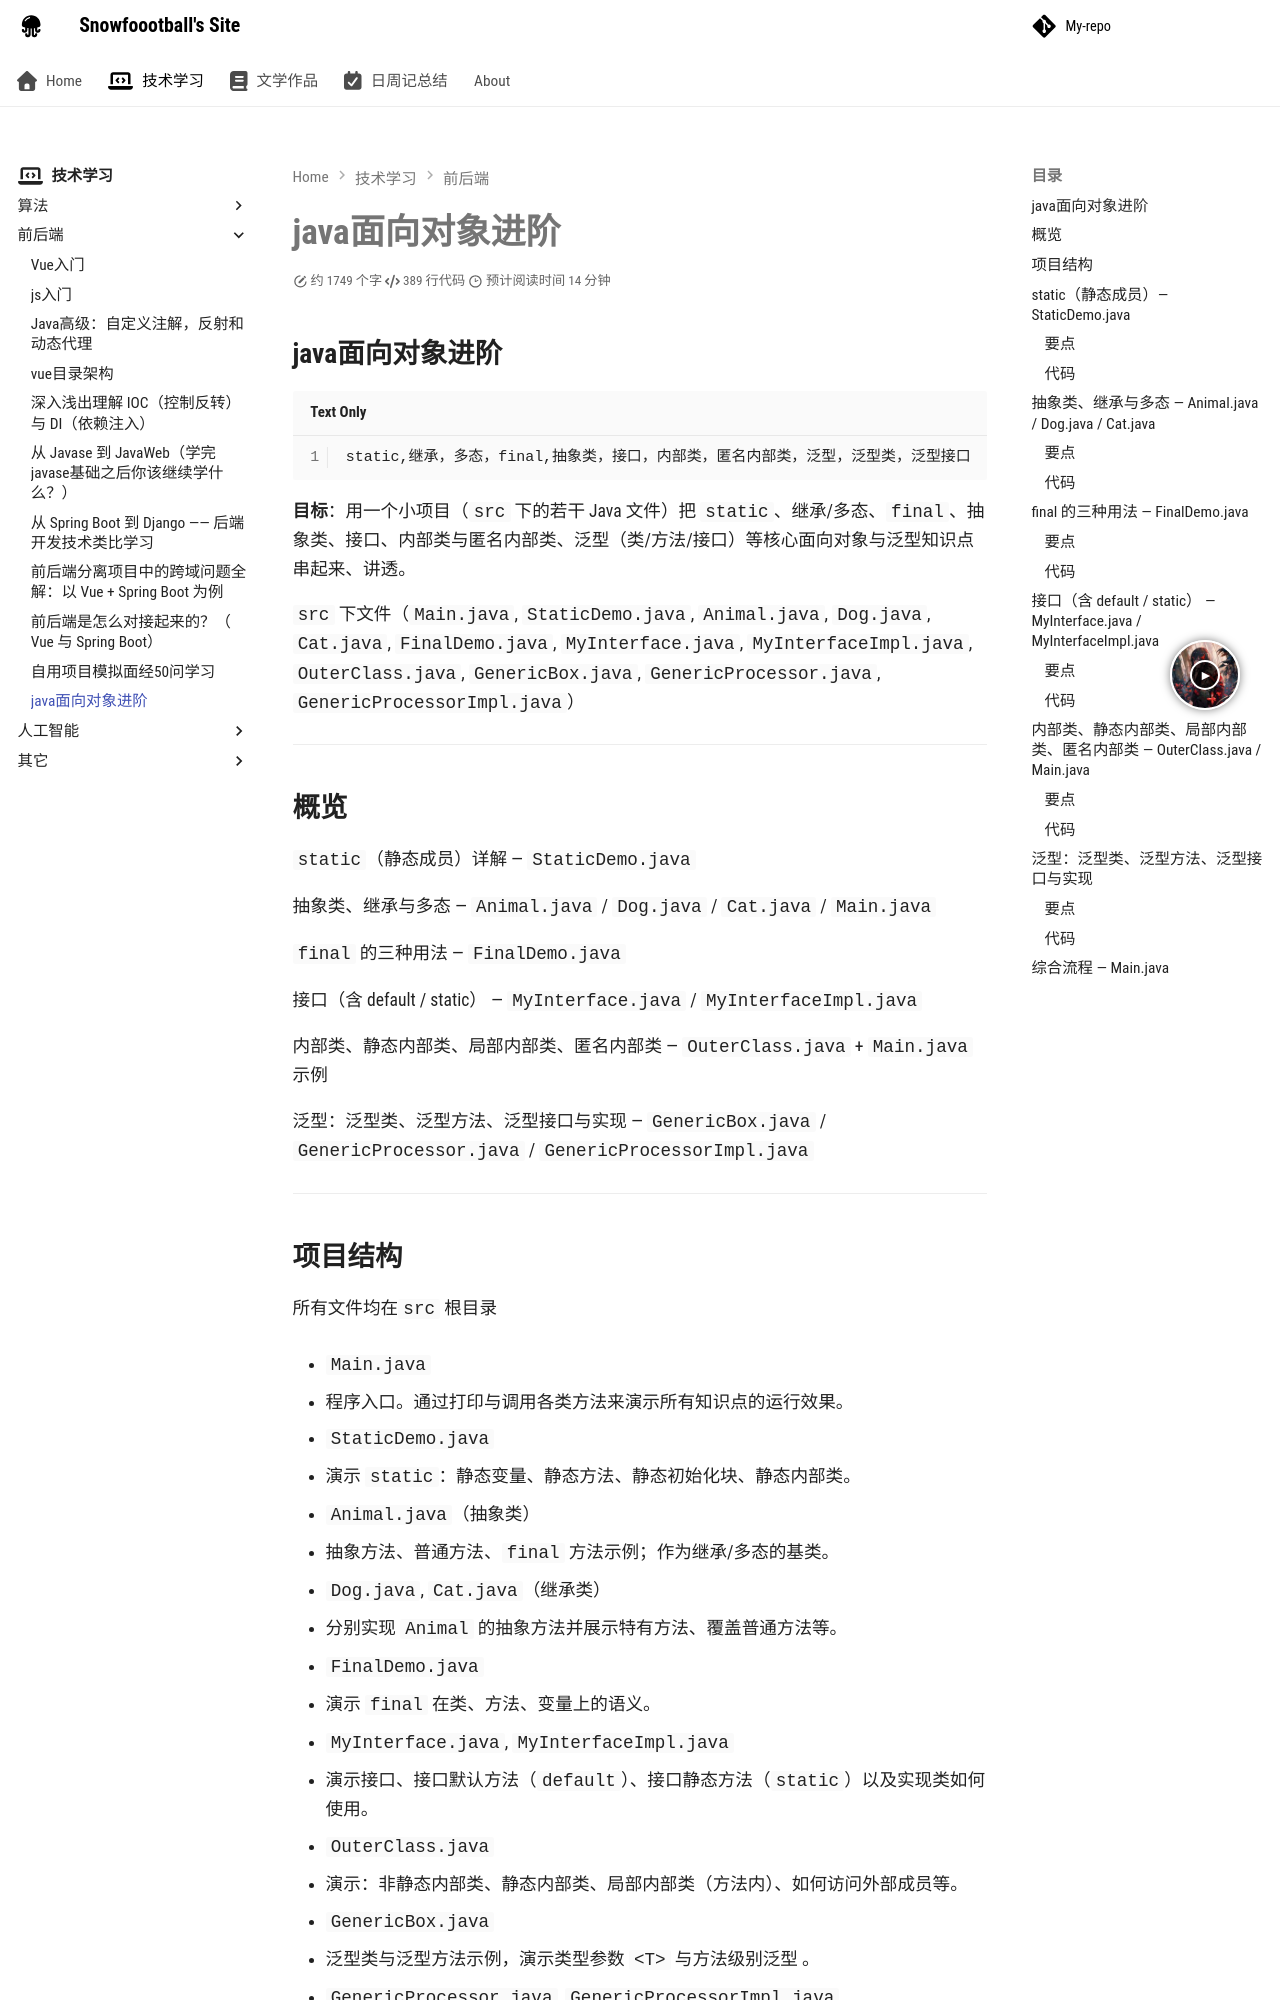

repository: foorgange/foorgange.github.io · page: 技术学习/前后端/java面向对象进阶/index.html · generator: mkdocs

# java面向对象进阶

## java面向对象进阶

```
static,继承，多态，final,抽象类，接口，内部类，匿名内部类，泛型，泛型类，泛型接口
```

**目标**：用一个小项目（`src` 下的若干 Java 文件）把 `static`、继承/多态、`final`、抽象类、接口、内部类与匿名内部类、泛型（类/方法/接口）等核心面向对象与泛型知识点串起来、讲透。

`src` 下文件（`Main.java`, `StaticDemo.java`, `Animal.java`, `Dog.java`, `Cat.java`, `FinalDemo.java`, `MyInterface.java`, `MyInterfaceImpl.java`, `OuterClass.java`, `GenericBox.java`, `GenericProcessor.java`, `GenericProcessorImpl.java`）

---

## 概览

`static`（静态成员）详解 — `StaticDemo.java`

抽象类、继承与多态 — `Animal.java` / `Dog.java` / `Cat.java` / `Main.java`

`final` 的三种用法 — `FinalDemo.java`

接口（含 default / static） — `MyInterface.java` / `MyInterfaceImpl.java`

内部类、静态内部类、局部内部类、匿名内部类 — `OuterClass.java` + `Main.java` 示例

泛型：泛型类、泛型方法、泛型接口与实现 — `GenericBox.java` / `GenericProcessor.java` / `GenericProcessorImpl.java`

---

## 项目结构

所有文件均在`src` 根目录

- `Main.java`

  - 程序入口。通过打印与调用各类方法来演示所有知识点的运行效果。
- `StaticDemo.java`

  - 演示 `static`：静态变量、静态方法、静态初始化块、静态内部类。
- `Animal.java`（抽象类）

  - 抽象方法、普通方法、`final` 方法示例；作为继承/多态的基类。
- `Dog.java`, `Cat.java`（继承类）

  - 分别实现 `Animal` 的抽象方法并展示特有方法、覆盖普通方法等。
- `FinalDemo.java`

  - 演示 `final` 在类、方法、变量上的语义。
- `MyInterface.java`, `MyInterfaceImpl.java`

  - 演示接口、接口默认方法（`default`）、接口静态方法（`static`）以及实现类如何使用。
- `OuterClass.java`

  - 演示：非静态内部类、静态内部类、局部内部类（方法内）、如何访问外部成员等。
- `GenericBox.java`

  - 泛型类与泛型方法示例，演示类型参数 `<T>` 与方法级别泛型 。
- `GenericProcessor.java`, `GenericProcessorImpl.java`

  - 泛型接口与实现类（`GenericProcessor<T>`），展示接口如何声明泛型与实现类如何指定/保留泛型。



---

## `static`（静态成员）— `StaticDemo.java`
